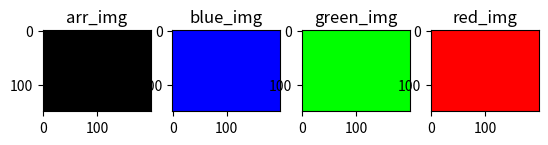

Write the Python code that produced this figure.
import numpy as np
import matplotlib.pyplot as plt

arr_img = np.zeros((150,200,3), np.uint8)
red_img = arr_img.copy()
green_img = arr_img.copy()
blue_img = arr_img.copy()

red_img[:,:,0] = 255    #red
green_img[:,:,1] = 255  #green
blue_img[:,:,2] = 255   #blue

fig, axes = plt.subplots(1, 4)

axes[0].set_title("arr_img")
axes[1].set_title("blue_img")
axes[2].set_title("green_img")
axes[3].set_title("red_img")

axes[0].imshow(arr_img)
axes[1].imshow(blue_img)
axes[2].imshow(green_img)
axes[3].imshow(red_img)
plt.show()